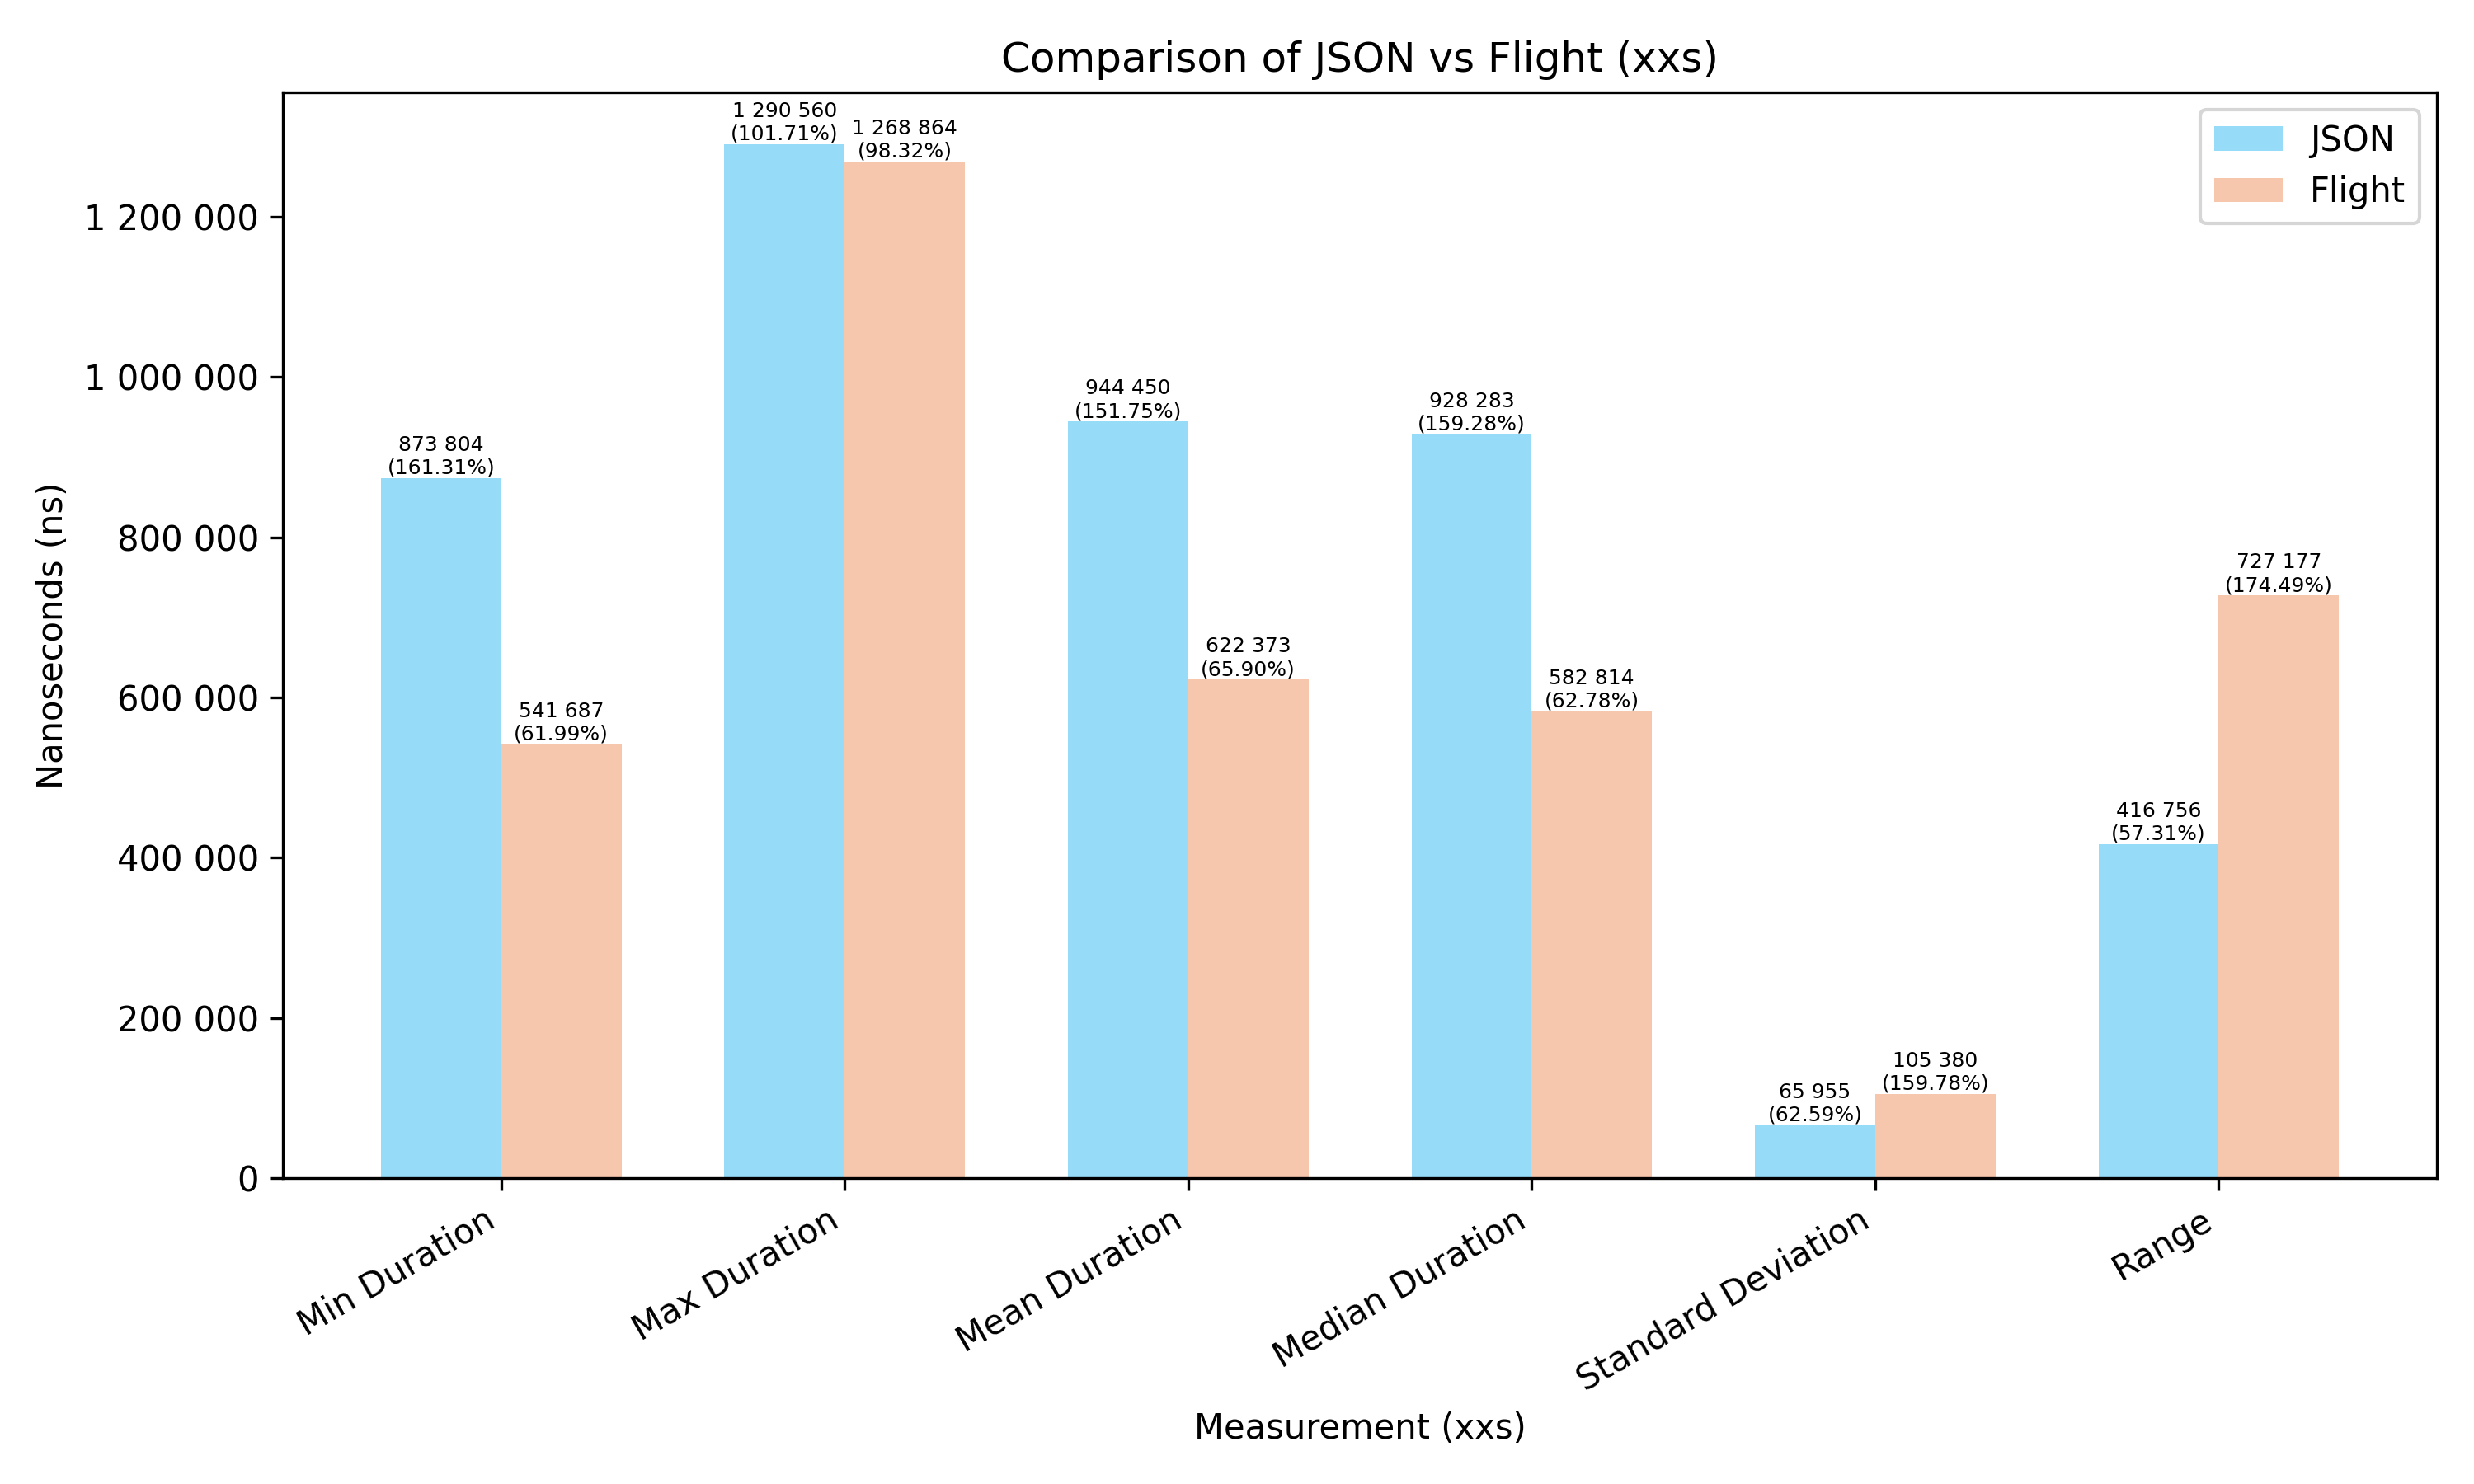

The table this chart was drawn from, first rows:
Measurement, JSON, Flight
Min Duration, 0.0008738, 0.0005417
Max Duration, 0.001291, 0.001269
Mean Duration, 0.0009444, 0.0006224
Median Duration, 0.0009283, 0.0005828
Standard Deviation, 0.00006596, 0.0001054
Range, 0.0004168, 0.0007272
